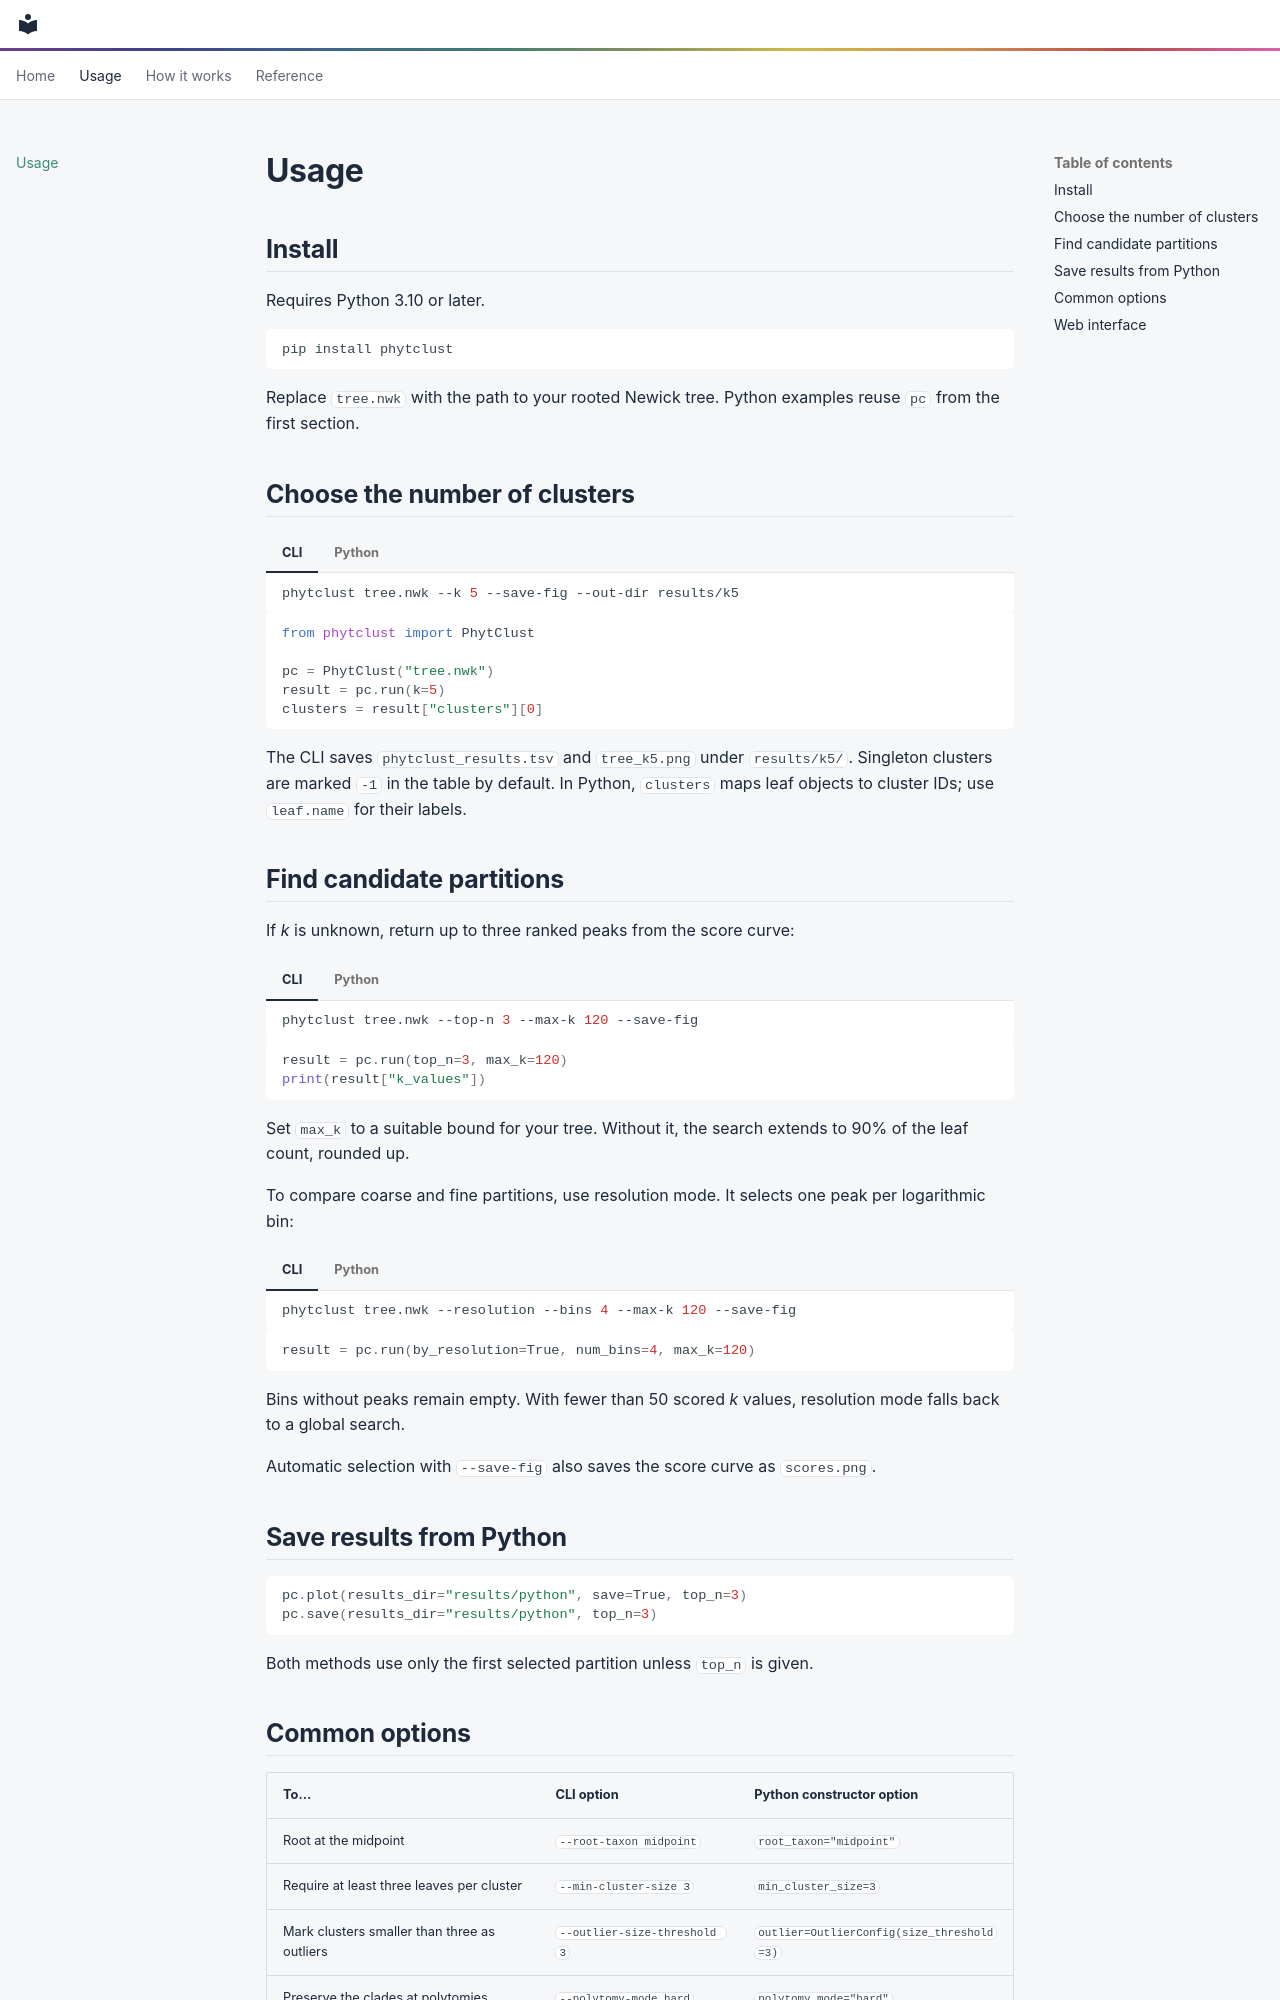

repository: schwarzlab-ccb/PhytClust · page: usage/index.html · generator: mkdocs

# Usage

## Install

Requires Python 3.10 or later.

```bash
pip install phytclust
```

Replace `tree.nwk` with the path to your rooted Newick tree. Python examples reuse
`pc` from the first section.

## Choose the number of clusters

=== "CLI"

    ```bash
    phytclust tree.nwk --k 5 --save-fig --out-dir results/k5
    ```

=== "Python"

    ```python
    from phytclust import PhytClust

    pc = PhytClust("tree.nwk")
    result = pc.run(k=5)
    clusters = result["clusters"][0]
    ```

The CLI saves `phytclust_results.tsv` and `tree_k5.png` under `results/k5/`.
Singleton clusters are marked `-1` in the table by default. In Python,
`clusters` maps leaf objects to cluster IDs; use `leaf.name` for their labels.

## Find candidate partitions

If *k* is unknown, return up to three ranked peaks from the score curve:

=== "CLI"

    ```bash
    phytclust tree.nwk --top-n 3 --max-k 120 --save-fig
    ```

=== "Python"

    ```python
    result = pc.run(top_n=3, max_k=120)
    print(result["k_values"])
    ```

Set `max_k` to a suitable bound for your tree. Without it, the search extends
to 90% of the leaf count, rounded up.

To compare coarse and fine partitions, use resolution mode. It selects one
peak per logarithmic bin:

=== "CLI"

    ```bash
    phytclust tree.nwk --resolution --bins 4 --max-k 120 --save-fig
    ```

=== "Python"

    ```python
    result = pc.run(by_resolution=True, num_bins=4, max_k=120)
    ```

Bins without peaks remain empty. With fewer than 50 scored *k* values,
resolution mode falls back to a global search.

Automatic selection with `--save-fig` also saves the score curve as
`scores.png`.

## Save results from Python

```python
pc.plot(results_dir="results/python", save=True, top_n=3)
pc.save(results_dir="results/python", top_n=3)
```

Both methods use only the first selected partition unless `top_n` is given.
